2-way image classification set "Original" from GitHub (Vuchauduytung/My-First-Repository); label vocabulary: benign, malignant.

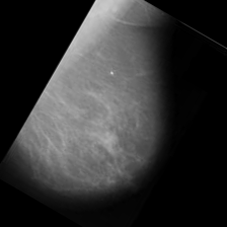
Label: benign

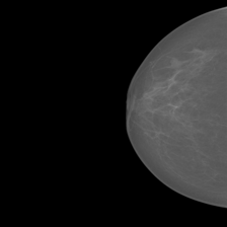
Label: malignant

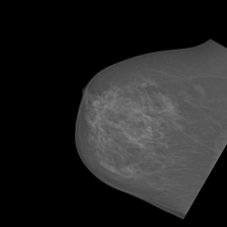
Label: benign

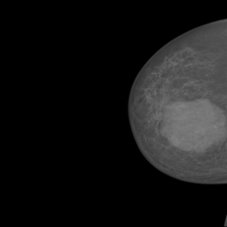
Label: malignant

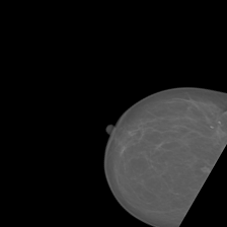
Label: benign

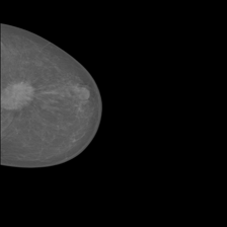
Label: malignant
